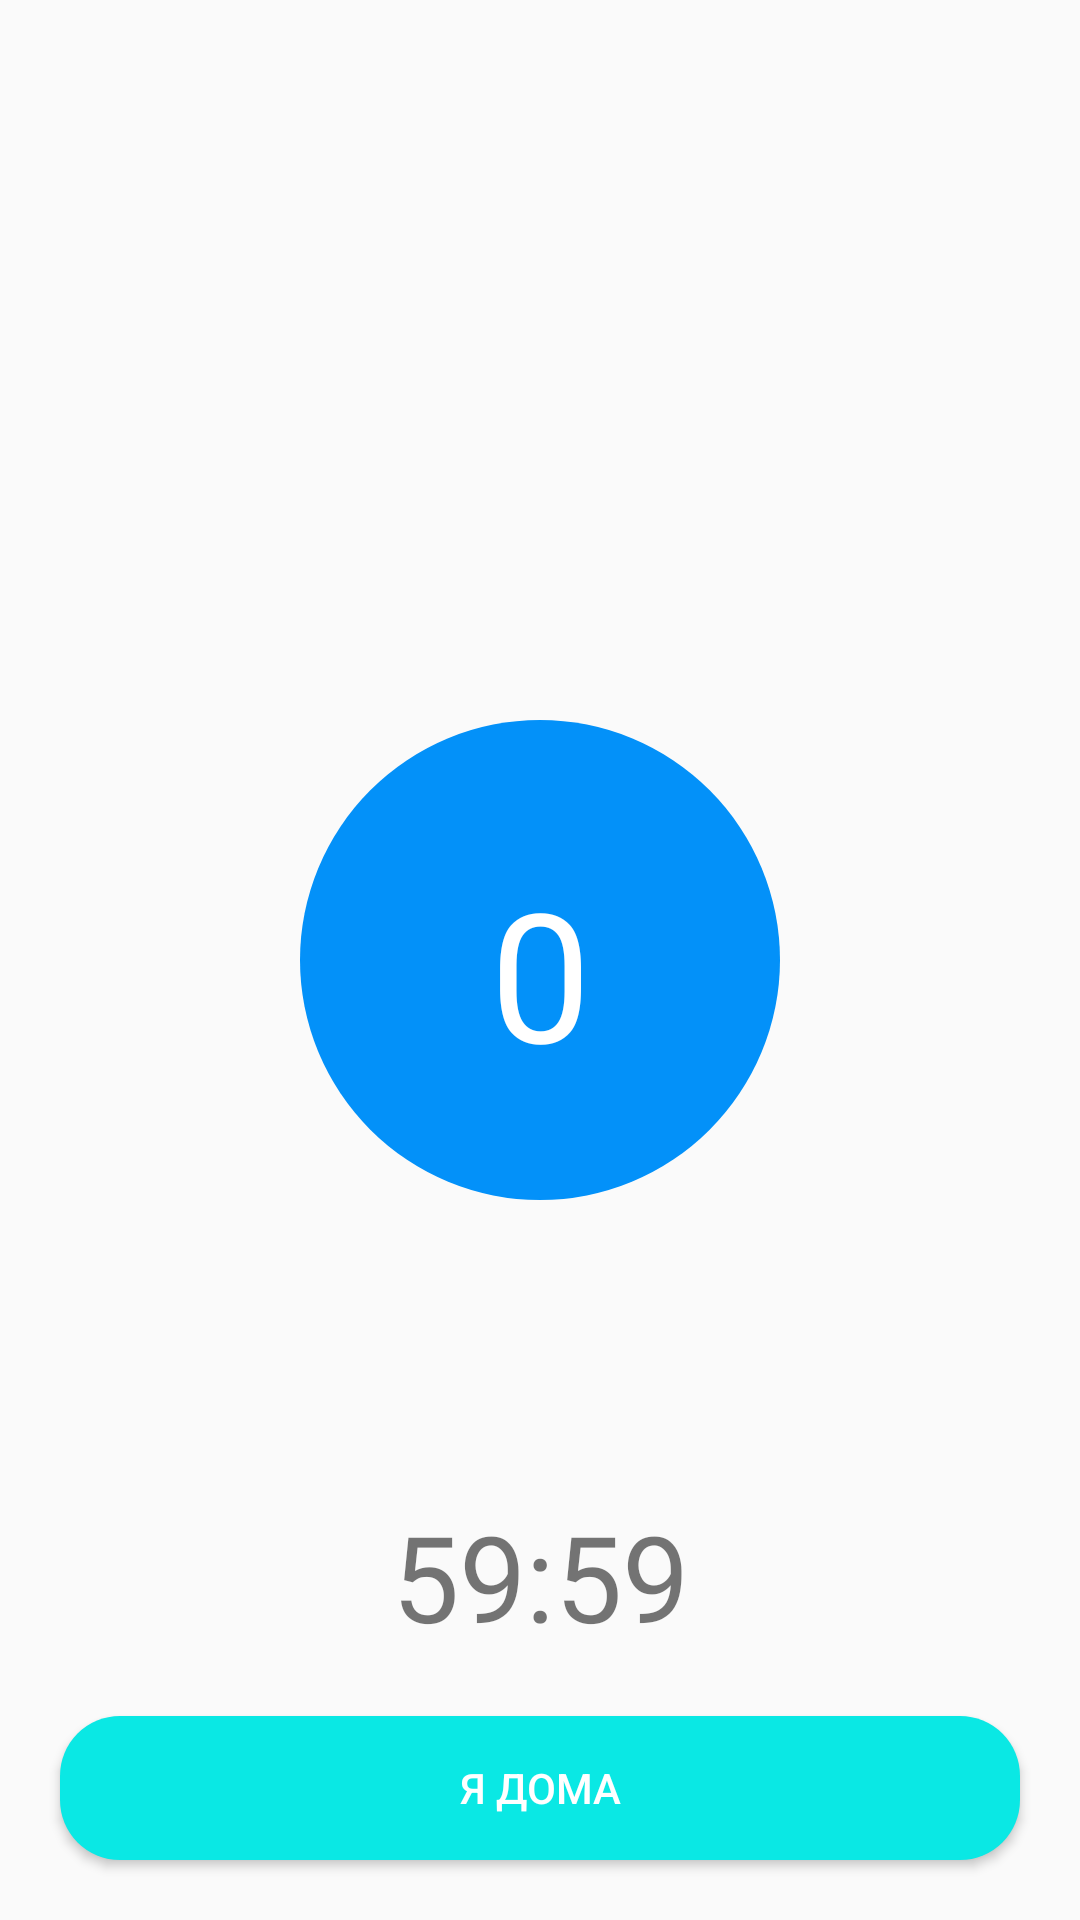

Here is an Android app screen rendered from its layout file. Give the layout XML and the strings, colors and styles it references.
<!-- AndroidManifest.xml: application theme AppTheme.NoActionBar -->
<!-- res/layout/fragment_home.xml -->
<?xml version="1.0" encoding="utf-8"?>
<androidx.constraintlayout.widget.ConstraintLayout
	xmlns:android="http://schemas.android.com/apk/res/android"
	xmlns:app="http://schemas.android.com/apk/res-auto"
	xmlns:tools="http://schemas.android.com/tools"
	android:layout_width="match_parent"
	android:layout_height="match_parent"
	android:layout_marginTop="?attr/actionBarSize"
	tools:context=".ui.home.HomeFragment"
	>

	<Button
		android:id="@+id/im_home_button"
		android:layout_width="match_parent"
		android:layout_height="wrap_content"
		android:layout_margin="20dp"
		android:background="@drawable/rounded_button_active"
		android:text="@string/im_home_button_text"
		android:textColor="#ffffff"
		app:layout_constraintBottom_toBottomOf="parent"
		app:layout_constraintEnd_toEndOf="parent"
		app:layout_constraintStart_toStartOf="parent"
		/>

	<ImageView
		android:id="@+id/imageView"
		android:layout_width="match_parent"
		android:layout_height="match_parent"
		android:layout_margin="100dp"
		android:src="@drawable/points_bg"
		app:layout_constraintBottom_toBottomOf="parent"
		app:layout_constraintEnd_toEndOf="parent"
		app:layout_constraintStart_toStartOf="parent"
		app:layout_constraintTop_toTopOf="parent"
		/>

	<ProgressBar
		android:id="@+id/progress_bar"
		style="?android:attr/progressBarStyle"
		android:layout_width="wrap_content"
		android:layout_height="wrap_content"
		android:layout_marginBottom="?actionBarSize"
		android:gravity="center"
		android:indeterminate="true"
		android:indeterminateTint="#d88c51"
		android:indeterminateTintMode="src_atop"
		app:layout_constraintBottom_toTopOf="@+id/points_counter_text_view"
		app:layout_constraintEnd_toEndOf="parent"
		app:layout_constraintStart_toStartOf="parent"
		app:layout_constraintTop_toTopOf="parent"
		/>

	<TextView
		android:id="@+id/address_text_view"
		android:layout_width="match_parent"
		android:layout_height="wrap_content"
		android:layout_marginBottom="?actionBarSize"
		android:layout_marginEnd="30dp"
		android:layout_marginStart="20dp"
		android:fontFamily="@font/georgia_regular"
		android:gravity="center"
		android:textSize="20sp"
		app:layout_constraintBottom_toTopOf="@+id/points_counter_text_view"
		app:layout_constraintEnd_toEndOf="parent"
		app:layout_constraintStart_toStartOf="parent"
		app:layout_constraintTop_toTopOf="parent"
		/>

	<TextView
		android:id="@+id/timer_text_view"
		android:layout_width="wrap_content"
		android:layout_height="wrap_content"
		android:layout_marginBottom="20dp"
		android:fontFamily="@font/georgia_regular"
		android:text="@string/timer_start_time"
		android:textSize="40sp"
		app:layout_constraintBottom_toTopOf="@+id/im_home_button"
		app:layout_constraintEnd_toEndOf="parent"
		app:layout_constraintStart_toStartOf="parent"
		/>

	<TextView
		android:id="@+id/points_counter_text_view"
		android:layout_width="match_parent"
		android:layout_height="wrap_content"
		android:layout_marginEnd="8dp"
		android:layout_marginStart="8dp"
		android:layout_marginTop="8dp"
		android:fontFamily="@font/georgia_regular"
		android:text="@string/default_points_count"
		android:textAlignment="center"
		android:textColor="@color/colorAccent"
		android:textSize="60sp"
		app:layout_constraintBottom_toBottomOf="parent"
		app:layout_constraintEnd_toEndOf="parent"
		app:layout_constraintStart_toStartOf="parent"
		app:layout_constraintTop_toTopOf="parent"
		/>
</androidx.constraintlayout.widget.ConstraintLayout>
<!-- resources referenced by this layout -->
<resources>
  <color name="colorAccent">#ffffff</color>
  <!-- drawable points_bg (drawable) -->
  <?xml version="1.0" encoding="utf-8"?>
  <selector xmlns:android="http://schemas.android.com/apk/res/android">
  	<item>
  		<shape android:shape="oval">
  			<size android:width="120dp" android:height="120dp" />
  
  			<solid android:color="@color/colorPrimary" />
  		</shape>
  	</item>
  </selector>
  <!-- drawable rounded_button_active (drawable) -->
  <?xml version="1.0" encoding="utf-8"?>
  <shape xmlns:android="http://schemas.android.com/apk/res/android"
  	android:shape="rectangle">
  	<solid android:color="@color/colorActive" />
  	<corners android:bottomRightRadius="20dp"
  		android:bottomLeftRadius="20dp"
  		android:topRightRadius="20dp"
  		android:topLeftRadius="20dp"/>
  </shape>
  <string name="default_points_count">0</string>
  <string name="im_home_button_text">Я дома</string>
  <string name="timer_start_time">59:59</string>
  <style name="AppTheme.NoActionBar" parent="Theme.AppCompat.Light.NoActionBar">
  		<item name="windowActionBar">false</item>
  		<item name="windowNoTitle">true</item>
  	</style>
  <color name="colorPrimary">#0391f9</color>
  <color name="colorActive">#0ae8e4</color>
</resources>
